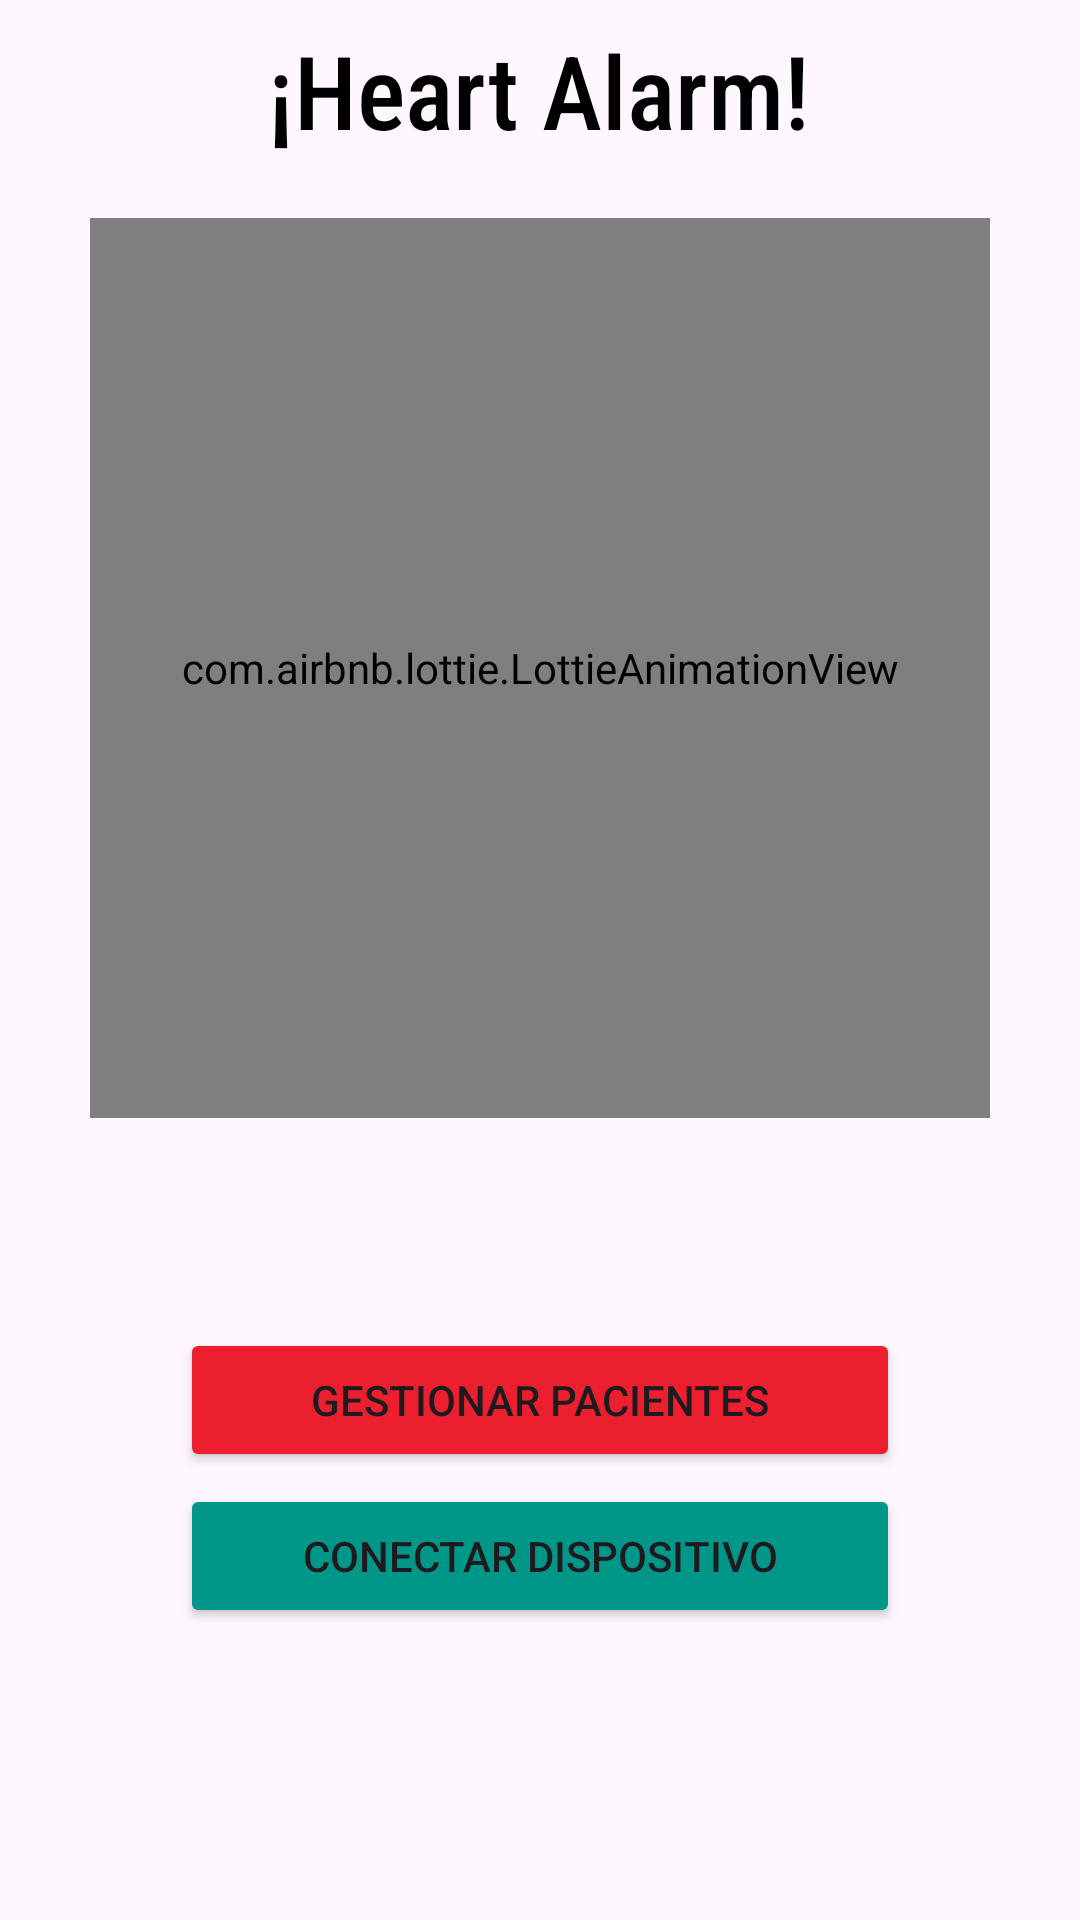

Reconstruct the res/layout file that produces this screen, plus the resources it refers to.
<!-- AndroidManifest.xml: application theme Theme.HeartAlarm20 -->
<!-- res/layout/fragment_opcionesvigilante.xml -->
<LinearLayout xmlns:android="http://schemas.android.com/apk/res/android"
    android:layout_width="match_parent"
    android:layout_height="match_parent"
    xmlns:app="http://schemas.android.com/apk/res-auto"
    android:orientation="vertical"
    android:gravity="center">

    <TextView
        android:id="@+id/roleText"
        android:layout_width="wrap_content"
        android:layout_height="wrap_content"
        android:layout_marginBottom="20dp"
        android:backgroundTint="@color/rojoAlarm"
        android:fontFamily="sans-serif-condensed-medium"
        android:shadowColor="#000000"
        android:text="¡Heart Alarm!"
        android:textColor="#000000"
        android:textSize="34sp" />
    <com.airbnb.lottie.LottieAnimationView
        android:id="@+id/heartbeat_animation"
        android:layout_width="300dp"
        android:layout_height="300dp"
        android:layout_marginBottom="70dp"
        app:lottie_rawRes="@raw/alarmfinal"
        app:lottie_loop="true"
        app:lottie_autoPlay="true" />
    <Button
        android:id="@+id/btn_GestionarPacientes"
        android:layout_width="240dp"
        android:layout_height="wrap_content"
        android:layout_marginBottom="4dp"
        android:backgroundTint="@color/rojoAlarm"
        android:text="Gestionar Pacientes" />
    <Button
        android:id="@+id/btn_ConectarDispositivo"
        android:layout_width="240dp"
        android:layout_height="wrap_content"
        android:layout_marginBottom="90dp"
        android:backgroundTint="@color/verdeBoton"
        android:text="Conectar Dispositivo" />


</LinearLayout>
<!-- resources referenced by this layout -->
<resources>
  <color name="rojoAlarm">#EC1F2F</color>
  <color name="verdeBoton">#009688</color>
  <style name="Theme.HeartAlarm20" parent="Base.Theme.HeartAlarm20" />
  <style name="Base.Theme.HeartAlarm20" parent="Theme.Material3.DayNight.NoActionBar">
          
          
      </style>
</resources>
